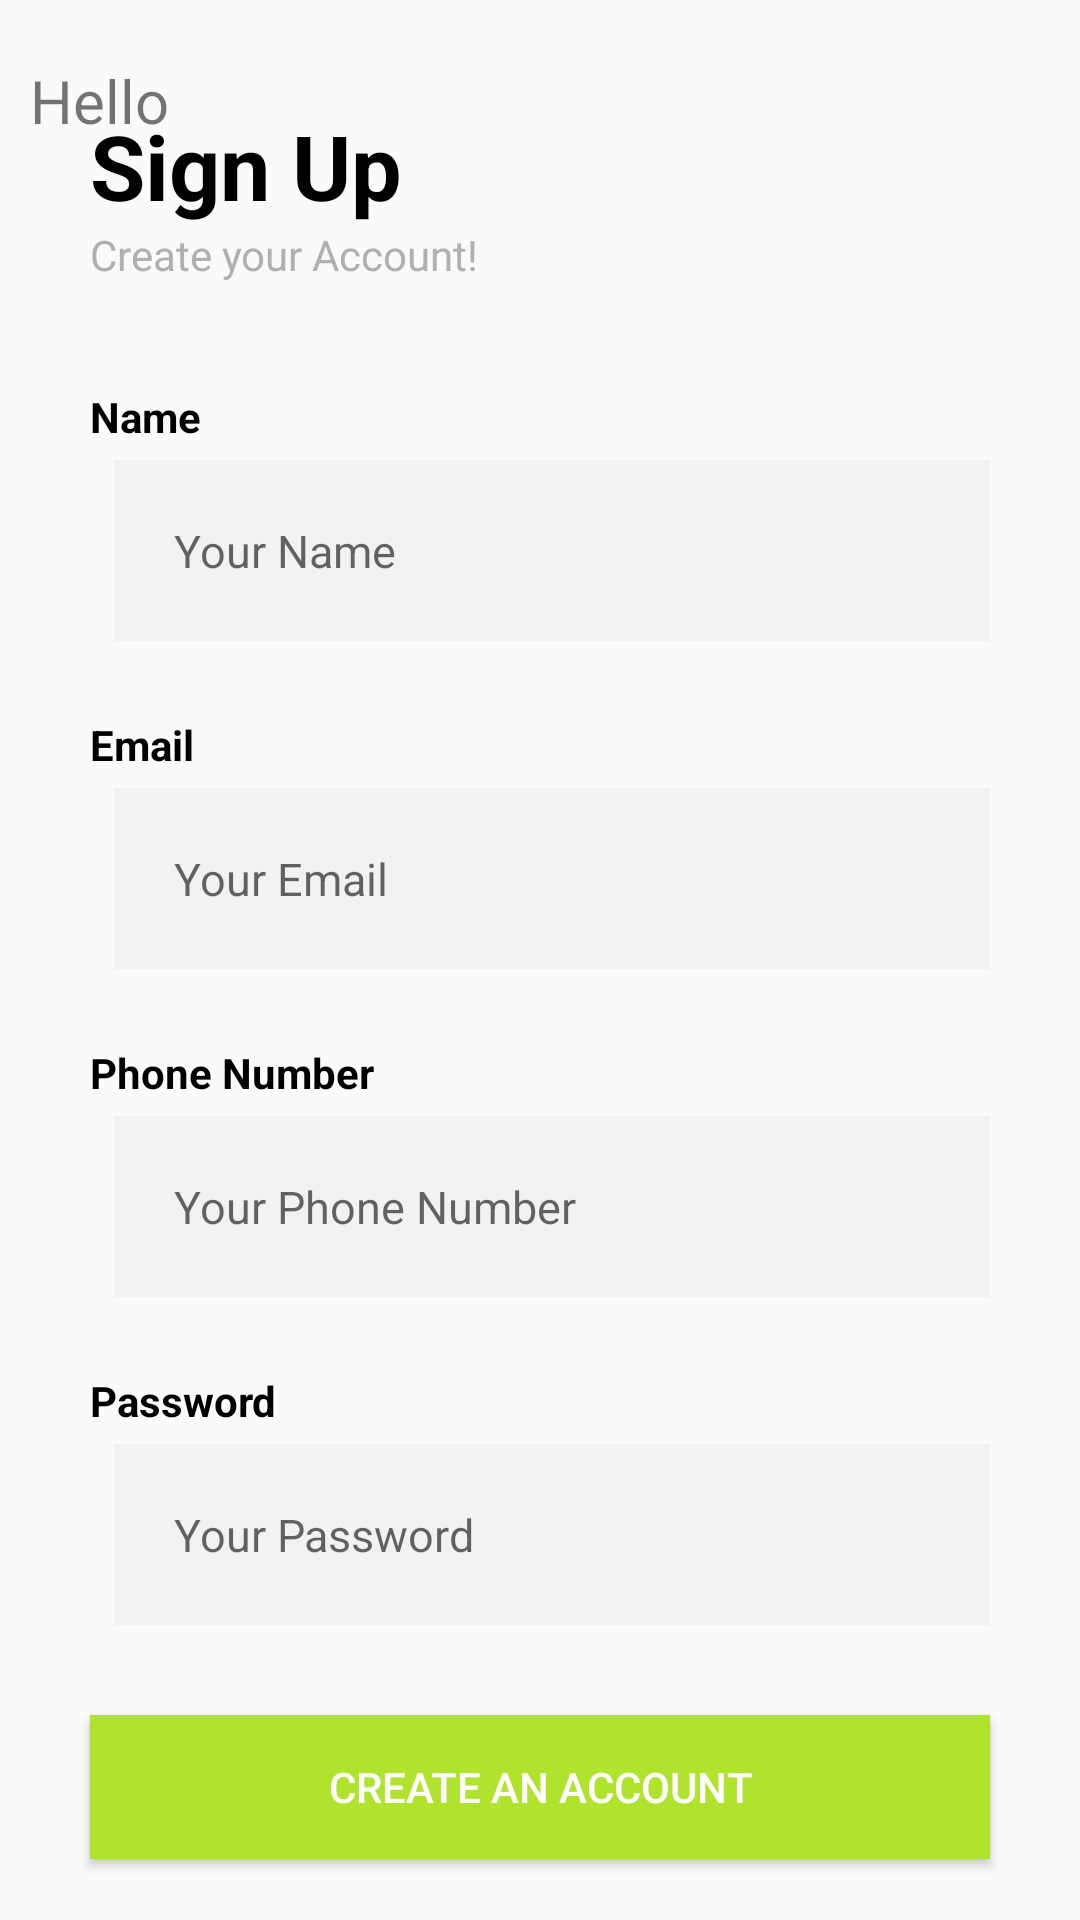

Write the Android layout XML for this screen, with the resource values it uses.
<!-- AndroidManifest.xml: application theme Theme.RGS_ChequePickUp -->
<!-- res/layout/activity_sign_up.xml -->
<?xml version="1.0" encoding="utf-8"?>
<RelativeLayout xmlns:android="http://schemas.android.com/apk/res/android"
    xmlns:app="http://schemas.android.com/apk/res-auto"
    xmlns:tools="http://schemas.android.com/tools"
    android:layout_width="match_parent"
    android:layout_height="match_parent"
    tools:context=".SignUp"
    android:padding="10dp">

    <TextView
        android:layout_width="wrap_content"
        android:layout_height="wrap_content"
        android:text="Hello"
        android:textSize="20dp"
        android:layout_marginTop="10dp"
        android:id="@+id/back_button"
        />

    <TextView
        android:id="@+id/welcome"
        android:layout_width="wrap_content"
        android:layout_height="wrap_content"
        android:layout_marginLeft="20dp"
        android:layout_marginTop="25dp"
        android:text="Sign Up"
        android:textColor="@color/black"
        android:textSize="30dp"
        android:textStyle="bold" />

    <TextView
        android:id="@+id/signin"
        android:layout_width="wrap_content"
        android:layout_height="wrap_content"
        android:layout_marginLeft="20dp"
        android:layout_below="@+id/welcome"
        android:textColor="@color/rgs_gray1"
        android:text="Create your Account!" />

    <TextView
        android:id="@+id/nametitle"
        android:layout_width="wrap_content"
        android:layout_height="wrap_content"
        android:layout_marginLeft="20dp"
        android:layout_below="@id/signin"
        android:layout_marginTop="35dp"
        android:textStyle="bold"
        android:text="Name"
        android:textColor="@color/black" />

    <EditText
        android:id="@+id/inputname"
        android:layout_width="match_parent"
        android:layout_height="wrap_content"
        android:layout_marginLeft="28dp"
        android:layout_below="@id/nametitle"
        android:layout_marginTop="5dp"
        android:hint="Your Name"
        android:padding="20dp"
        android:layout_marginRight="20dp"
        android:background="#F2F2F2"
        android:textSize="15dp" />

    <TextView
        android:id="@+id/emailtitle1"
        android:layout_width="wrap_content"
        android:layout_height="wrap_content"
        android:layout_marginLeft="20dp"
        android:layout_below="@id/inputname"
        android:layout_marginTop="25dp"
        android:textStyle="bold"
        android:text="Email"
        android:textColor="@color/black" />

    <EditText
        android:id="@+id/inputemail1"
        android:layout_width="match_parent"
        android:layout_height="wrap_content"
        android:layout_marginLeft="28dp"
       android:layout_below="@id/emailtitle1"
        android:layout_marginTop="5dp"
        android:hint="Your Email"
        android:layout_marginRight="20dp"
        android:padding="20dp"
        android:background="#F2F2F2"
        android:textSize="15dp" />

    <TextView
        android:id="@+id/phonenumber"
        android:layout_width="wrap_content"
        android:layout_height="wrap_content"
        android:layout_marginLeft="20dp"
        android:layout_below="@id/inputemail1"
        android:layout_marginTop="25dp"
        android:textStyle="bold"
        android:text="Phone Number"
        android:textColor="@color/black" />

    <EditText
        android:id="@+id/inputphonenumber"
        android:layout_width="match_parent"
        android:layout_height="wrap_content"
        android:layout_marginLeft="28dp"
        android:layout_below="@id/phonenumber"
        android:layout_marginTop="5dp"
        android:hint="Your Phone Number"
        android:layout_marginRight="20dp"
        android:padding="20dp"
        android:background="#F2F2F2"
        android:textSize="15dp" />

    <TextView
        android:id="@+id/passwordtitle1"
        android:layout_width="wrap_content"
        android:layout_height="wrap_content"
        android:layout_marginLeft="20dp"
        android:layout_below="@id/inputphonenumber"
        android:layout_marginTop="25dp"
        android:textStyle="bold"
        android:text="Password"
        android:textColor="@color/black" />


    <EditText
        android:id="@+id/inputpassword1"
        android:layout_width="match_parent"
        android:layout_height="wrap_content"
        android:layout_marginLeft="28dp"
        android:layout_below="@id/passwordtitle1"
        android:layout_marginTop="5dp"
        android:layout_marginRight="20dp"
        android:hint="Your Password"
        android:padding="20dp"
        android:background="#F2F2F2"
        android:textSize="15dp"
        android:inputType="textPassword"/>

    <Button
        android:id="@+id/signup_button"
        android:layout_width="match_parent"
        android:layout_height="wrap_content"
        android:layout_alignParentStart="true"
        android:layout_alignParentEnd="true"
        android:layout_marginLeft="20dp"
        android:layout_marginRight="20dp"
        android:layout_below="@id/inputpassword1"
        android:layout_marginTop="30dp"
        android:background="@color/rgs_green"
        android:text="Create An Account"
        android:layout_centerHorizontal="true"
        android:textColor="@color/white" />

    <RelativeLayout
        android:layout_width="wrap_content"
        android:layout_height="wrap_content"
        android:layout_below="@+id/signup_button"
        android:layout_centerHorizontal="true"
        android:layout_marginTop="20dp">

        <TextView
            android:id="@+id/noaccount"
            android:layout_width="wrap_content"
            android:layout_height="wrap_content"
            android:textColor="@color/rgs_gray1"
            android:text="Have an account?" />

        <TextView
            android:id="@+id/signing"
            android:layout_width="wrap_content"
            android:layout_height="wrap_content"
            android:layout_toRightOf="@id/noaccount"
            android:layout_marginLeft="5dp"
            android:textColor="@color/rgs_green"
            android:text="Sign in" />

    </RelativeLayout>

</RelativeLayout>
<!-- resources referenced by this layout -->
<resources>
  <color name="black">#FF000000</color>
  <color name="rgs_gray1">#B0B0B0</color>
  <color name="rgs_green">#b0e32e</color>
  <color name="white">#FFFFFFFF</color>
  <style name="Theme.RGS_ChequePickUp" parent="Base.Theme.RGS_ChequePickUp" />
  <style name="Base.Theme.RGS_ChequePickUp" parent="Theme.AppCompat.Light.NoActionBar">
          
          
      </style>
</resources>
